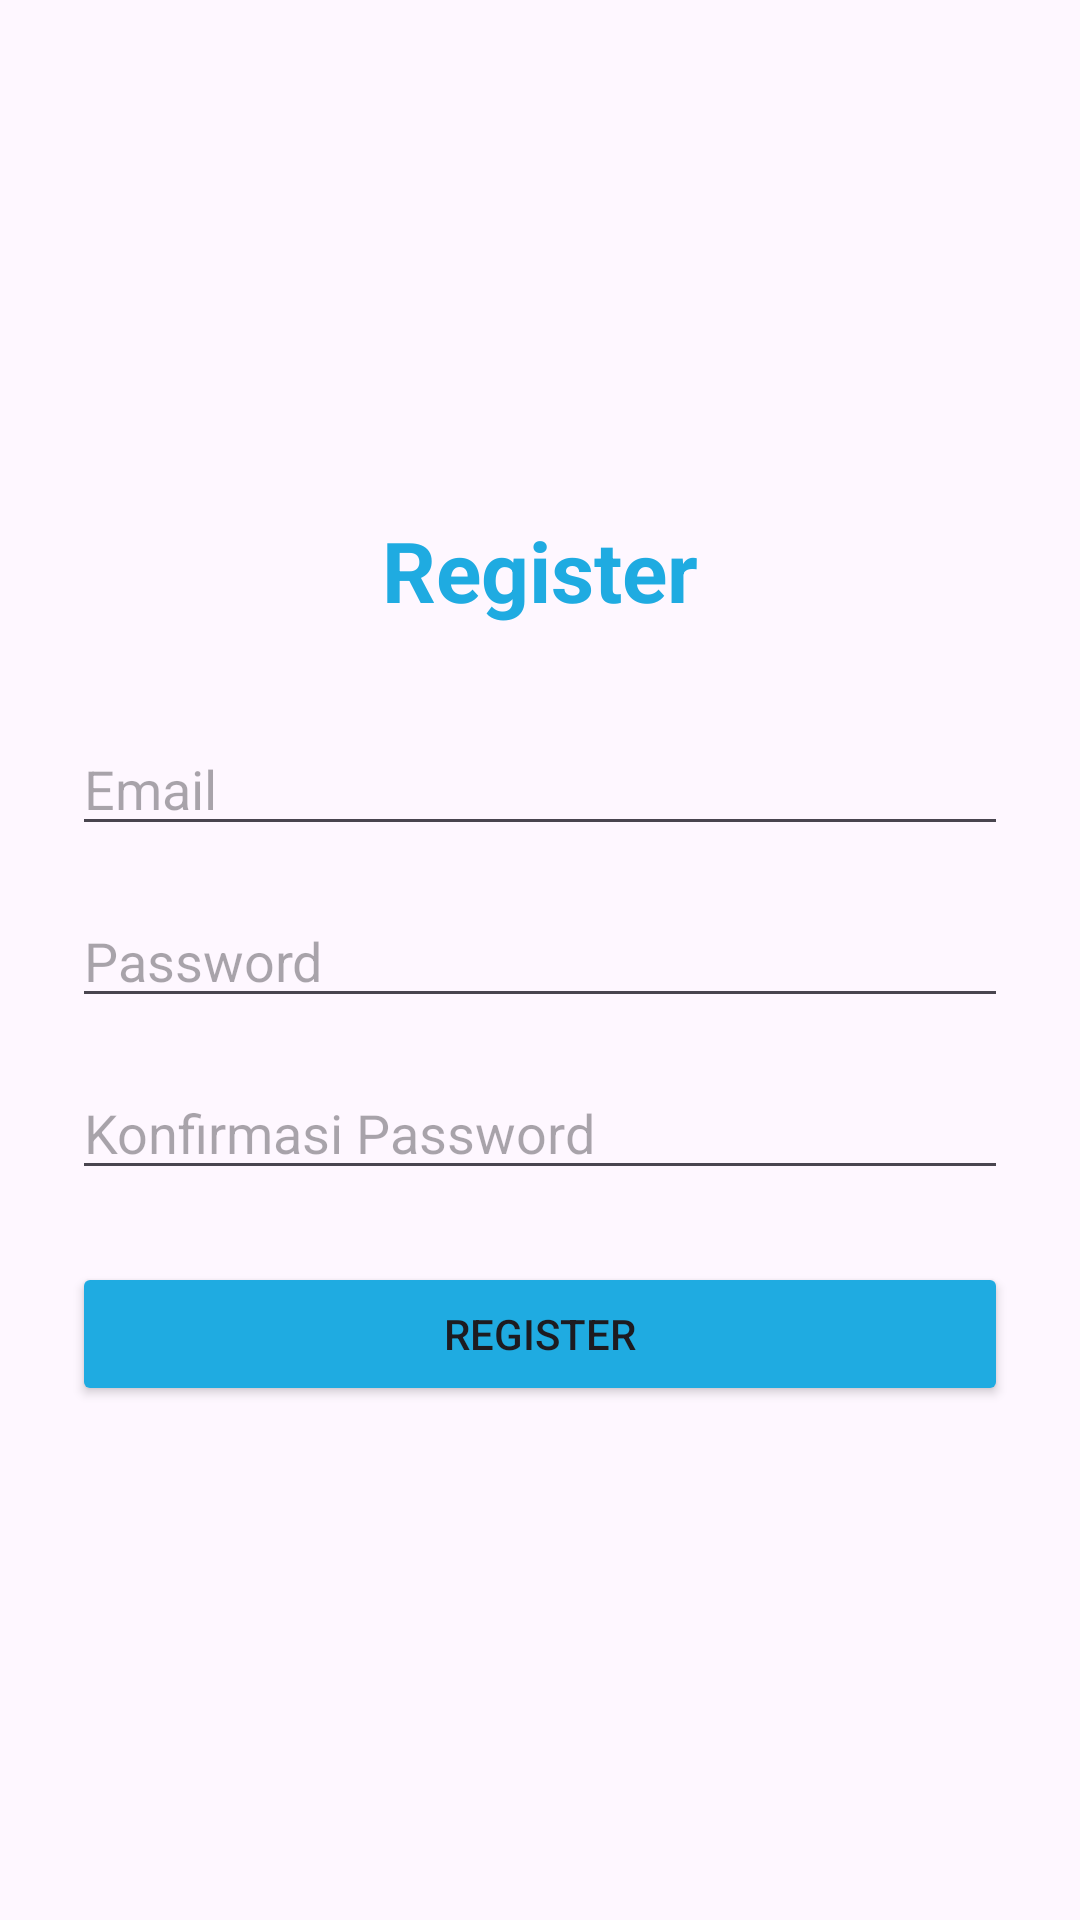

Reconstruct the res/layout file that produces this screen, plus the resources it refers to.
<!-- AndroidManifest.xml: application theme Theme.UNSCollab -->
<!-- res/layout/activity_register.xml -->
<?xml version="1.0" encoding="utf-8"?>
<LinearLayout xmlns:android="http://schemas.android.com/apk/res/android"
    android:id="@+id/main"
    android:layout_width="match_parent"
    android:layout_height="match_parent"
    android:orientation="vertical"
    android:padding="24dp"
    android:gravity="center">

    <TextView
        android:layout_width="wrap_content"
        android:layout_height="wrap_content"
        android:text="Register"
        android:textSize="28sp"
        android:textStyle="bold"
        android:textColor="#1FABE1"
        android:layout_marginBottom="32dp"/>

    <EditText
        android:id="@+id/et_email"
        android:layout_width="match_parent"
        android:layout_height="wrap_content"
        android:hint="Email"
        android:inputType="textEmailAddress"
        android:layout_marginBottom="16dp"/>

    <EditText
        android:id="@+id/et_password"
        android:layout_width="match_parent"
        android:layout_height="wrap_content"
        android:hint="Password"
        android:inputType="textPassword"
        android:layout_marginBottom="16dp"/>

    <EditText
        android:id="@+id/et_confirm_password"
        android:layout_width="match_parent"
        android:layout_height="wrap_content"
        android:hint="Konfirmasi Password"
        android:inputType="textPassword"
        android:layout_marginBottom="24dp"/>

    <Button
        android:id="@+id/btn_register"
        android:layout_width="match_parent"
        android:layout_height="wrap_content"
        android:text="Register"
        android:backgroundTint="#1FABE1"/>

</LinearLayout>
<!-- resources referenced by this layout -->
<resources>
  <style name="Theme.UNSCollab" parent="Base.Theme.UNSCollab" />
  <style name="Base.Theme.UNSCollab" parent="Theme.Material3.DayNight.NoActionBar">
          
          
      </style>
</resources>
